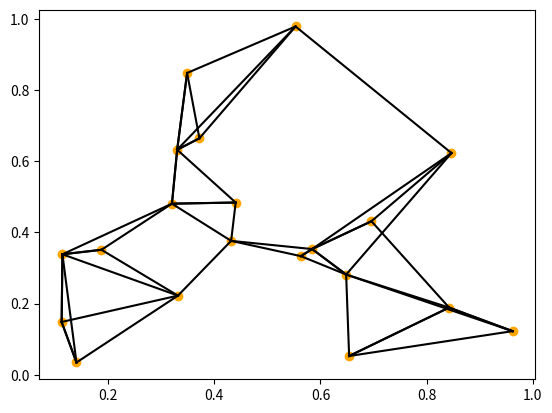

Here is the Python script that generated this plot:
import numpy as np
import matplotlib.pyplot as plt

class Router(object):
	def __init__(self, x, y):
		self.x = x
		self.y = y
		self.neighbor = []
		self.edge=[]

class Edge(object):
	def __init__(self, x, y, l):
		self.start = x
		self.end = y
		self.len = int(int(l*10)/2+1)
		self.load = 0

class Data(object):
	def __init__(self, x, y, size, priority):
		self.now = x
		self.target = y
		self.size = size
		self.priority = priority
		self.time = 0
		self.edge = -1
		self.neigh = [priority,-1,-1,-1]

class Routing:
    def __init__(self, n_agent=20, n_neighbor=3, n_data=20):
        self.n_router = n_agent
        self.n_neighbor = n_neighbor
        self.n_data = n_data
        self.n_obs = (5+n_neighbor*5+n_neighbor*5)
        self.router = []
        self.edges = []
        self.data = []        
        
    def reset(self):
        self.router = []
        self.edges = []
        self.data = []
        self.start()
        obs = self.observation()
        adj = self.get_adj()
        return obs, adj
    
    def start(self):
        self.build_graph()
        self.gen_data()
        
    def seed(self, _seed):
        np.random.seed(seed=_seed)

    def build_graph(self):
        ####build the graph####
        t_edge = 0
        for i in range(self.n_router):
            self.router.append(Router(np.random.random(),np.random.random()))

        for i in range(self.n_router):
            dis = []
            for j in range(self.n_router):
                dis.append([(self.router[j].x - self.router[i].x)**2 + (self.router[j].y - self.router[i].y)**2, j])
            dis.sort(key = lambda x: x[0],reverse = False)

            for j in range(self.n_router):

                if len(self.router[i].neighbor) == self.n_neighbor:
                    break
                if j == 0:
                    continue

                self.edges.append(Edge(i,dis[j][1],np.sqrt(dis[j][0])))
                self.router[i].neighbor.append(dis[j][1])
                self.router[i].edge.append(t_edge)
                if len(self.router[dis[j][1]].neighbor) < self.n_neighbor:
                    self.router[dis[j][1]].neighbor.append(i)
                    self.router[dis[j][1]].edge.append(t_edge)
                t_edge += 1

    def render(self):
        for i in range(self.n_router):
            plt.scatter(self.router[i].x, self.router[i].y, color = 'orange')
        for e in self.edges:
            plt.plot([self.router[e.start].x,self.router[e.end].x],[self.router[e.start].y,self.router[e.end].y],color='black')
        # plt.show()
        plt.savefig('a.png')

    def gen_data(self):
        for i in range(self.n_data):
            self.data.append(Data(np.random.randint(self.n_router),np.random.randint(self.n_router),np.random.random(),i))

    def observation(self):
        obs = []
        for i in range(self.n_data):
            ob=[]

            ####meta information####
            ob.append(self.data[i].now)
            ob.append(self.data[i].target)
            ob.append(self.data[i].edge)
            ob.append(self.data[i].size)
            ob.append(self.data[i].priority)

            ####edge information####
            for j in self.router[self.data[i].now].edge:
                ob.append(j)
                ob.append(self.edges[j].start)
                ob.append(self.edges[j].end)
                ob.append(self.edges[j].len)
                ob.append(self.edges[j].load)

            ####other datas####
            count =0;
            self.data[i].neigh = []
            self.data[i].neigh.append(i)

            for j in range(self.n_data):
                if j==i:
                    continue
                if (self.data[j].now in self.router[self.data[i].now].neighbor)|(self.data[j].now == self.data[i].now):
                    count+=1
                    ob.append(self.data[j].now)
                    ob.append(self.data[j].target)
                    ob.append(self.data[j].edge)
                    ob.append(self.data[j].size)
                    ob.append(self.data[i].priority)
                    self.data[i].neigh.append(j)

                if count==self.n_neighbor:
                    break
            for j in range(self.n_neighbor-count):
                self.data[i].neigh.append(-1)
                for k in range(5):
                    ob.append(-1) #invalid placeholder

            obs.append(ob)

        return obs

    def get_adj(self):
        adj = np.zeros((1,self.n_router,self.n_router))
        for i in range(self.n_router):
            for j in range(len(self.router[i].neighbor)):
                adj[0][i][j] = 1
        return adj

    def set_action(self, act):

        reward = [0]*self.n_data
        done = [False]*self.n_data

        for i in range(self.n_data):
            if self.data[i].edge != -1:
                self.data[i].time -= 1
                if self.data[i].time == 0:
                    self.edges[self.data[i].edge].load -= self.data[i].size
                    self.data[i].edge = -1

            elif act[i]==0:
                continue

            else:
                t = self.router[self.data[i].now].edge[act[i]-1]
                if self.edges[t].load + self.data[i].size >1:
                    reward[i] = -0.2
                else:
                    self.data[i].edge = t
                    self.data[i].time = self.edges[t].len
                    self.edges[t].load += self.data[i].size

                    if self.edges[t].start == self.data[i].now:
                        self.data[i].now = self.edges[t].end
                    else:
                        self.data[i].now = self.edges[t].start

            if self.data[i].now == self.data[i].target:
                reward[i] = 10
                done[i] = True

        return reward, done

    def step(self, act):
        reward, done = self.set_action(act)
        obs = self.observation()
        adj = self.get_adj()
        return obs, adj, reward, done
        
    
if __name__ == "__main__":
    env = Routing(20, 4, 20)
    obs, adj = env.reset()
    print(adj.shape)
    print(np.array(env.data).shape)    # (20,) -> (n_agent,)
    print(np.array(env.router).shape)  # (20,) -> (n_data,)
    print(np.array(env.edges).shape)   # (46,) -> 
    # obs = env.observation()
    print(np.array(obs).shape)  # (20, 45) -> (n_data, 5+n_neighbor*5+n_neighbor*5) 5是自身数据，n_neighbor*5:是邻居边的信息，n_neighbor*5是邻居数据信息
    env.render()